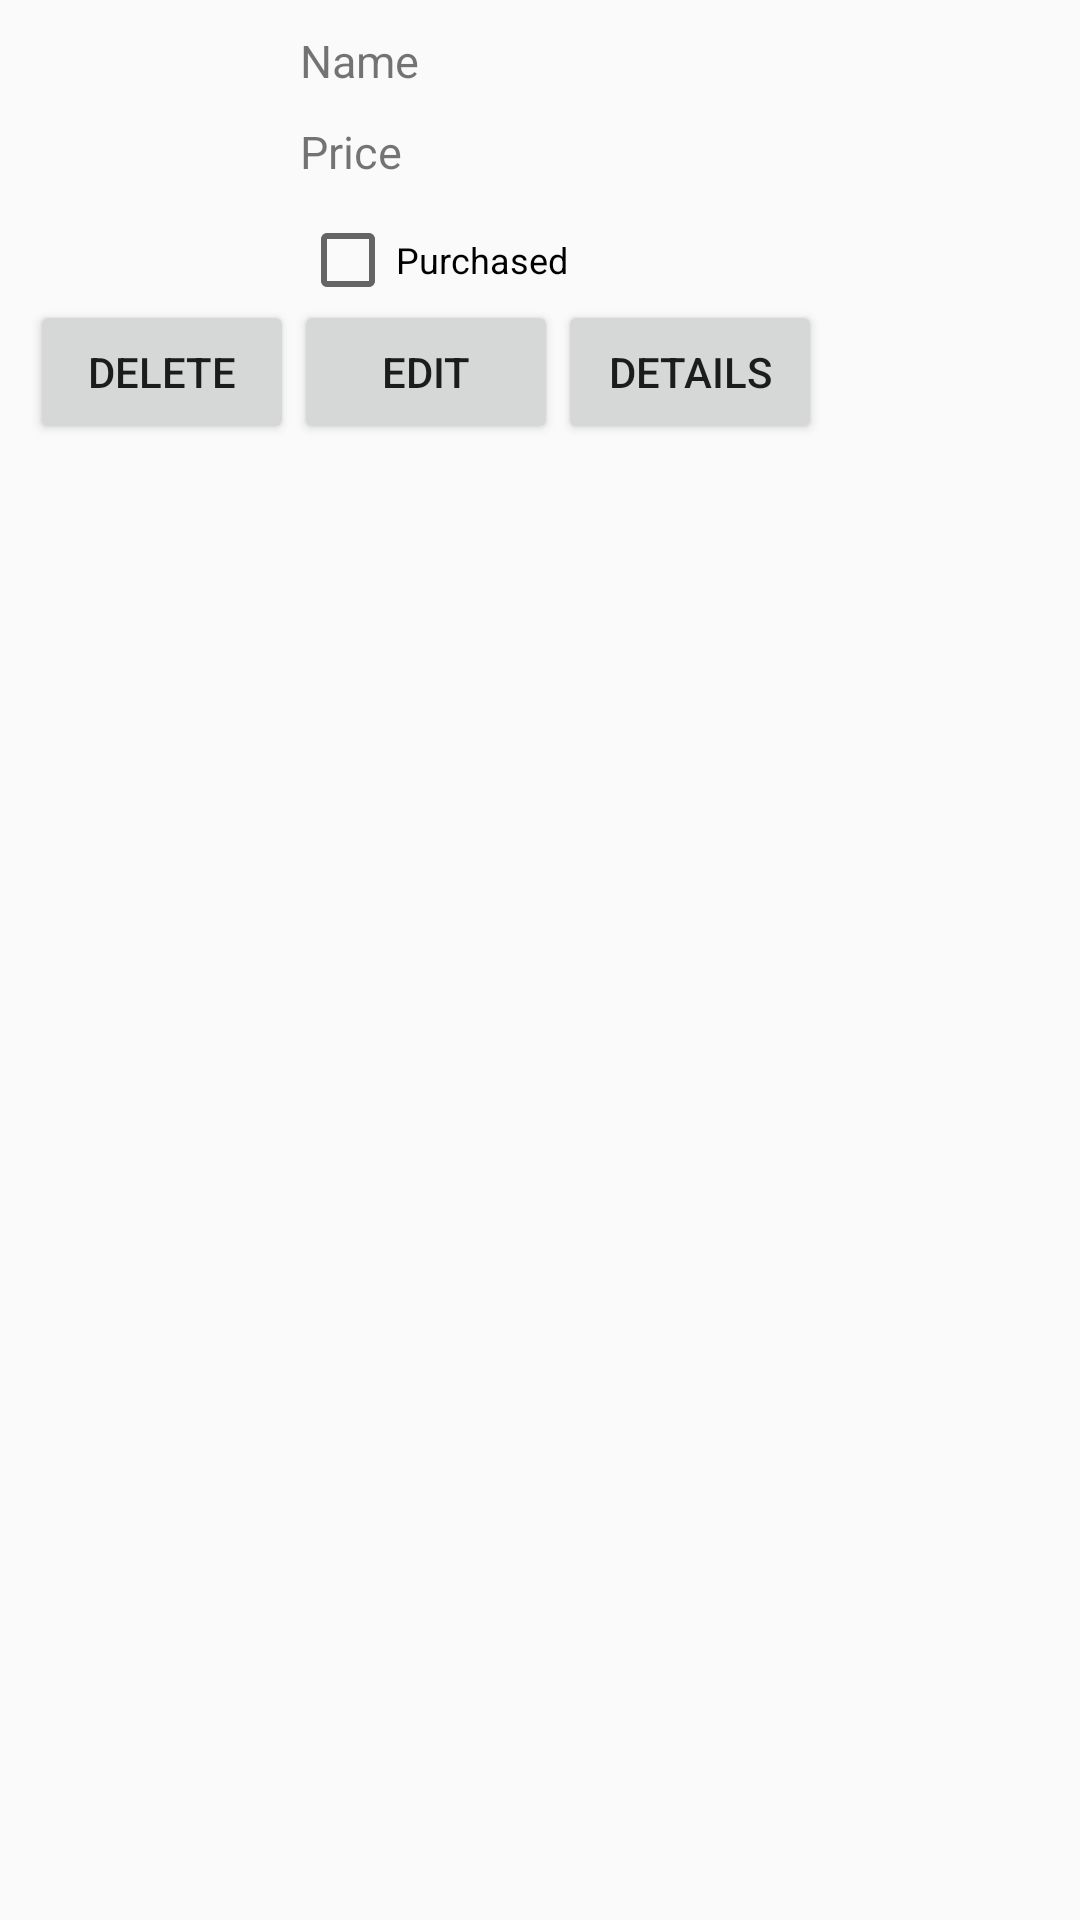

This screen was rendered from an Android layout file. Write that file and the resources it references.
<!-- AndroidManifest.xml: application theme AppTheme -->
<!-- res/layout/shopping_item_row.xml -->
<?xml version="1.0" encoding="utf-8"?>
<LinearLayout
    xmlns:android="http://schemas.android.com/apk/res/android"
    android:layout_width="match_parent"
    android:layout_height="wrap_content"
    android:orientation="vertical"
    android:padding="10dp">

    <LinearLayout
        android:layout_width="match_parent"
        android:layout_height="wrap_content"
        android:orientation="horizontal">

        <ImageView
            android:id="@+id/icon"
            android:layout_width="90dp"
            android:layout_height="90dp"
            android:paddingRight="5dp"
            android:src="@mipmap/ic_launcher" />

        <LinearLayout
            android:layout_width="match_parent"
            android:layout_height="match_parent"
            android:layout_weight="1"
            android:orientation="vertical"
            android:weightSum="10">

            <TextView
                android:id="@+id/tvName"
                android:layout_width="wrap_content"
                android:layout_height="wrap_content"
                android:layout_weight="1"
                android:paddingBottom="10dp"
                android:imeOptions="actionDone"
                android:text="Name"
                android:textSize="15dp" />

            <TextView
                android:id="@+id/tvPrice"
                android:layout_width="wrap_content"
                android:layout_height="wrap_content"
                android:imeOptions="actionDone"
                android:text="Price"
                android:textSize="15dp"
                android:paddingBottom="10dp"/>

            <CheckBox
                android:id="@+id/cbPurchased"
                android:layout_width="wrap_content"
                android:layout_height="wrap_content"
                android:text="Purchased"
                android:textSize="12sp"
                android:paddingRight="5dp"/>

        </LinearLayout>

    </LinearLayout>

    <LinearLayout
        android:layout_width="wrap_content"
        android:layout_height="wrap_content"
        android:orientation="horizontal">

        <Button
            android:id="@+id/btnDelete"
            android:layout_width="wrap_content"
            android:layout_height="wrap_content"
            android:text="Delete"/>

        <Button
            android:id="@+id/btnEdit"
            android:layout_width="wrap_content"
            android:layout_height="wrap_content"
            android:text="Edit" />

        <Button
            android:id="@+id/btnDetails"
            android:layout_width="match_parent"
            android:layout_height="wrap_content"
            android:text="Details" />

    </LinearLayout>

</LinearLayout>
<!-- resources referenced by this layout -->
<resources>
  <style name="AppTheme" parent="Theme.AppCompat.Light.DarkActionBar">
          
          <item name="colorPrimary">@color/colorPrimary</item>
          <item name="colorPrimaryDark">@color/colorPrimaryDark</item>
          <item name="colorAccent">@color/colorAccent</item>
      </style>
  <color name="colorPrimary">#ce4d79</color>
  <color name="colorPrimaryDark">#f07f3e</color>
  <color name="colorAccent">#FF4081</color>
</resources>
